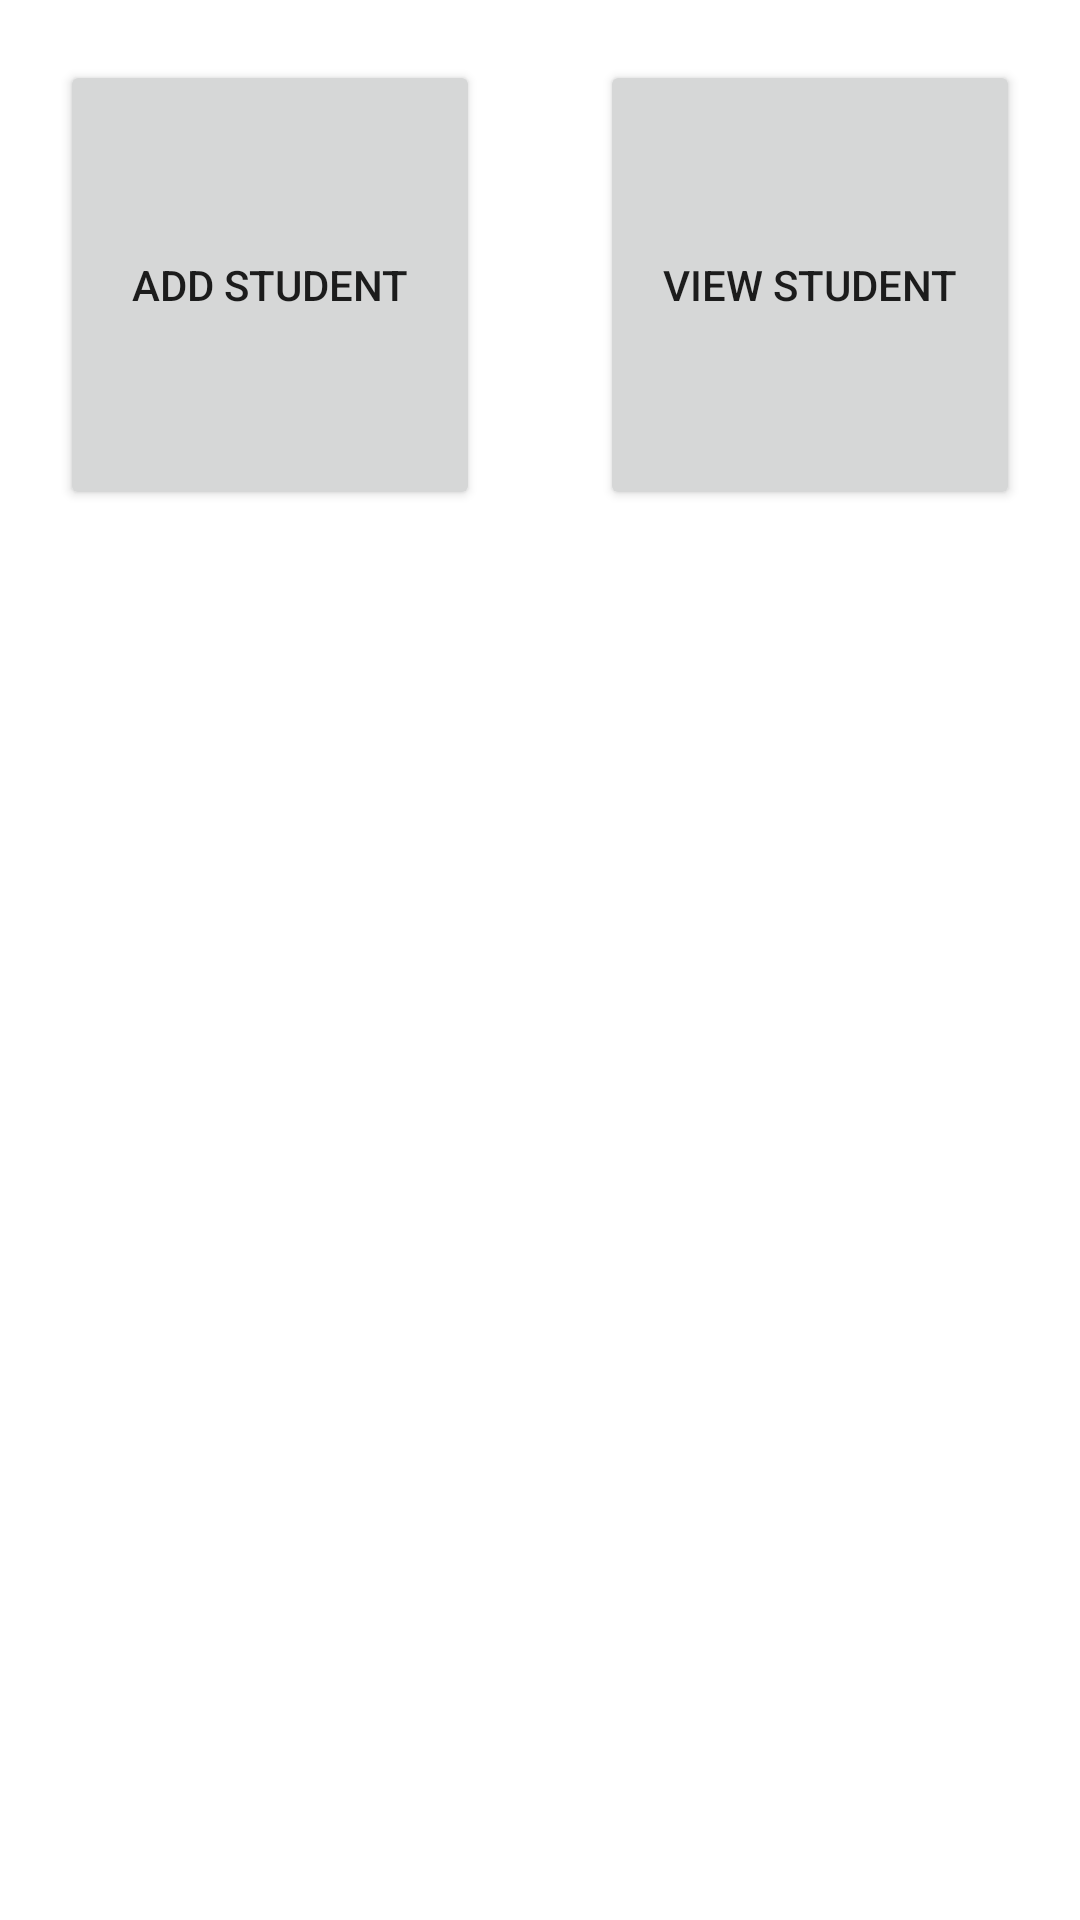

Here is an Android app screen rendered from its layout file. Give the layout XML and the strings, colors and styles it references.
<!-- AndroidManifest.xml: application theme Theme.HomeDatabaseProject -->
<!-- res/layout/activity_choose.xml -->
<?xml version="1.0" encoding="utf-8"?>
<LinearLayout xmlns:android="http://schemas.android.com/apk/res/android"
    xmlns:app="http://schemas.android.com/apk/res-auto"
    xmlns:tools="http://schemas.android.com/tools"
    android:layout_width="match_parent"
    android:layout_height="match_parent"
    android:orientation="horizontal"
    tools:context=".ChooseActivity">

    <Button
        android:id="@+id/addStudent"
        android:layout_width="150dp"
        android:layout_height="150dp"
        android:text="Add Student"
        android:layout_weight="1"
        android:layout_margin="20dp"
        />
    <Button
        android:id="@+id/viewStudent"
        android:layout_width="150dp"
        android:layout_height="150dp"
        android:text="View Student"
        android:layout_weight="1"
        android:layout_margin="20dp"
        />

</LinearLayout>
<!-- resources referenced by this layout -->
<resources>
  <style name="Theme.HomeDatabaseProject" parent="Theme.MaterialComponents.DayNight.NoActionBar">
          
          <item name="colorPrimary">@color/purple_500</item>
          <item name="colorPrimaryVariant">@color/purple_700</item>
          <item name="colorOnPrimary">@color/white</item>
          
          <item name="colorSecondary">@color/teal_200</item>
          <item name="colorSecondaryVariant">@color/teal_700</item>
          <item name="colorOnSecondary">@color/black</item>
          
          <item name="android:statusBarColor" tools:targetApi="l">?attr/colorPrimaryVariant</item>
          
      </style>
  <!-- not gathered from this repository: default colours our renderer supplied (Android Studio template values) -->
  <color name="purple_500">#FF6200EE</color>
  <color name="purple_700">#FF3700B3</color>
  <color name="teal_200">#FF03DAC5</color>
  <color name="teal_700">#FF018786</color>
  <color name="black">#FF000000</color>
  <color name="white">#FFFFFFFF</color>
</resources>
